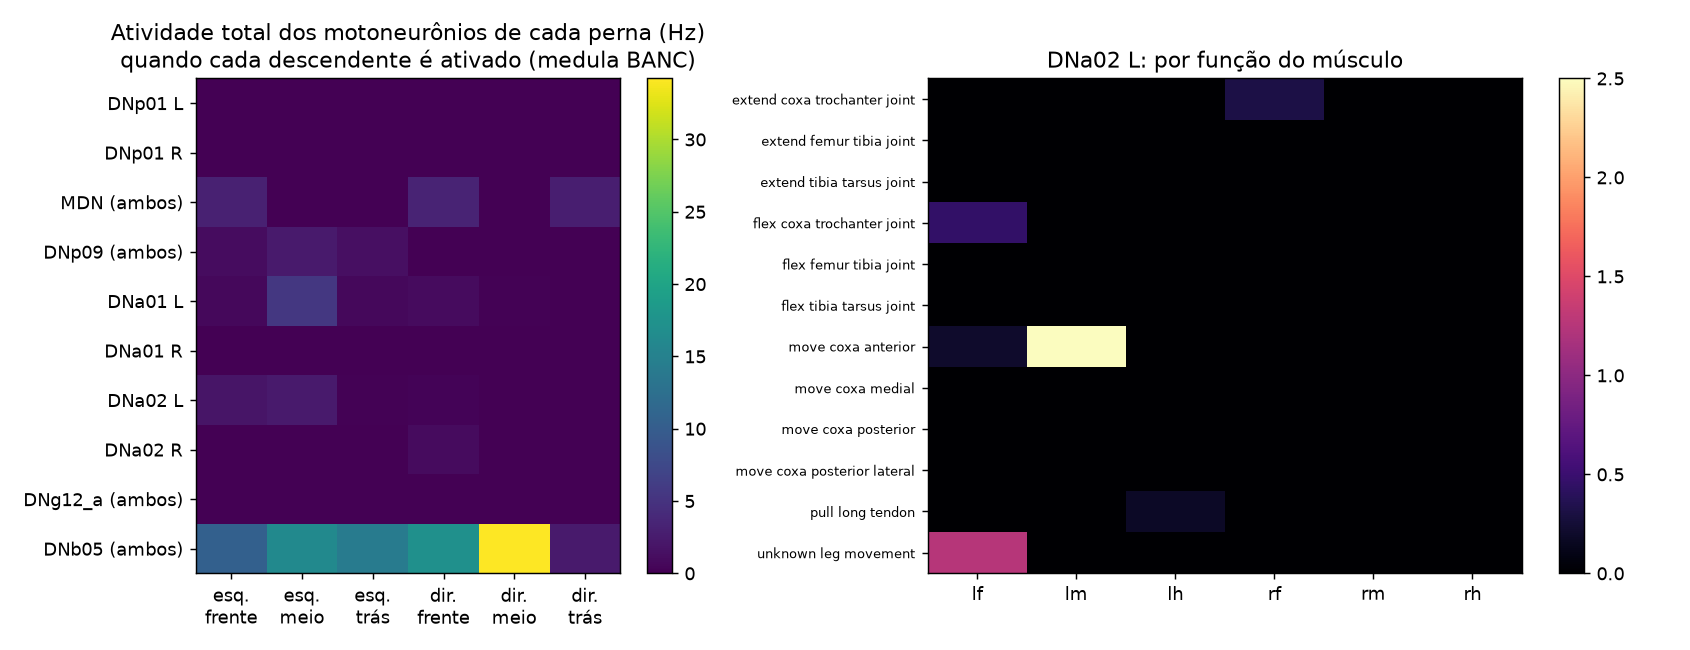

Values plotted in this chart, from the file beside it:
DN, lf, lm, lh, rf, rm, rh, salto_TTM
DNp01 L, 0.0, 0.0, 0.0, 0.0, 0.0, 0.0, 0.0
DNp01 R, 0.0, 0.0, 0.0, 0.0, 0.0, 0.0, 0.0
MDN (ambos), 3.125, 0.0, 0.0, 3.438, 0.0, 2.875, 0.0
DNp09 (ambos), 1.098, 2.458, 1.429, 0.0, 0.0, 0.0, 0.0
DNa01 L, 0.7812, 5.5, 0.7857, 0.9375, 0.1562, 0.0, 0.0
DNa01 R, 0.0, 0.0, 0.0, 0.0, 0.0, 0.0, 0.0
DNa02 L, 1.913, 2.5, 0.1786, 0.3125, 0.0, 0.0, 0.0
DNa02 R, 0.0, 0.0, 0.0, 1.042, 0.0, 0.0, 0.0
DNg12_a (ambos), 0.0, 0.0, 0.0, 0.0, 0.0, 0.0, 0.0
DNb05 (ambos), 10.43, 16.25, 14.23, 17.19, 34.22, 2.5, 0.0
